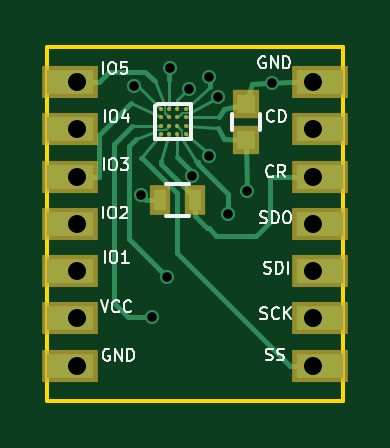
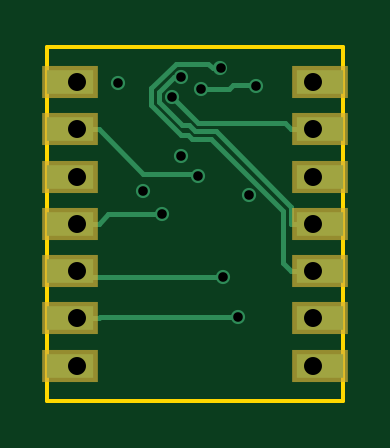
Circuit board: 8 layer files. Board 12.5 x 15.0 mm.
- bottom_copper: ICESMALL.GBL (3214 bytes)
- bottom_silk: ICESMALL.GBO (315 bytes)
- bottom_mask: ICESMALL.GBS (688 bytes)
- outline: ICESMALL.GKO (531 bytes)
- top_copper: ICESMALL.GTL (6617 bytes)
- top_silk: ICESMALL.GTO (12195 bytes)
- top_mask: ICESMALL.GTS (1258 bytes)
- drill: ICESMALL.XLN (630 bytes)

=== bottom_copper: ICESMALL.GBL ===
G04 #@! TF.FileFunction,Copper,L4,Bot,Signal*
%FSLAX46Y46*%
G04 Gerber Fmt 4.6, Leading zero omitted, Abs format (unit mm)*
G04 Created by KiCad (PCBNEW 0.[number-redacted]+6710~44~ubuntu14.04.1-product) date Wed 27 Apr 2016 13:06:26 BST*
%MOMM*%
%LPD*%
G01*
G04 APERTURE LIST*
%ADD10C,0.100000*%
%ADD11R,2.000000X1.000000*%
%ADD12C,0.600000*%
%ADD13C,0.200000*%
G04 APERTURE END LIST*
D10*
D11*
X86700000Y-50000000D03*
X86700000Y-48000000D03*
X86700000Y-46000000D03*
X86700000Y-44000000D03*
X86700000Y-42000000D03*
X86700000Y-40000000D03*
X86700000Y-38000000D03*
X97300000Y-38000000D03*
X97300000Y-40000000D03*
X97300000Y-42000000D03*
X97300000Y-44000000D03*
X97300000Y-46000000D03*
X97300000Y-48000000D03*
X97300000Y-50000000D03*
D12*
X95250000Y-38033227D03*
X92605501Y-41123685D03*
X93380000Y-43590000D03*
X90820000Y-46250000D03*
X90178000Y-47956800D03*
X91878400Y-41985400D03*
X94200000Y-42610000D03*
X89410000Y-38170000D03*
X91730000Y-38280000D03*
X89730000Y-42790000D03*
X90920000Y-37410000D03*
X92580000Y-37780000D03*
X92960000Y-38650000D03*
D13*
X93380000Y-43590000D02*
X95664700Y-43590000D01*
X95664700Y-43590000D02*
X96074700Y-44000000D01*
X96074700Y-44000000D02*
X97000000Y-44000000D01*
X91244264Y-46250000D02*
X90820000Y-46250000D01*
X96750000Y-46250000D02*
X91244264Y-46250000D01*
X97000000Y-46000000D02*
X96750000Y-46250000D01*
X97000000Y-48000000D02*
X96074700Y-48000000D01*
X96031500Y-47956800D02*
X90178000Y-47956800D01*
X96074700Y-48000000D02*
X96031500Y-47956800D01*
X97000000Y-40000000D02*
X96074700Y-40000000D01*
X91984500Y-41879300D02*
X91878400Y-41985400D01*
X94195400Y-41879300D02*
X91984500Y-41879300D01*
X96074700Y-40000000D02*
X94195400Y-41879300D01*
X89410000Y-38170000D02*
X89470000Y-38110000D01*
X89470000Y-38110000D02*
X90394600Y-38110000D01*
X91730000Y-38280000D02*
X90564600Y-38280000D01*
X90564600Y-38280000D02*
X90394600Y-38110000D01*
X89730000Y-42790000D02*
X89730000Y-42770000D01*
X90920000Y-37410000D02*
X91250000Y-37410000D01*
X91250000Y-37410000D02*
X91430500Y-37229500D01*
X93845100Y-38267800D02*
X93845100Y-38971700D01*
X88274600Y-43460000D02*
X88274600Y-45650700D01*
X91430500Y-37229500D02*
X92806800Y-37229500D01*
X92806800Y-37229500D02*
X93845100Y-38267800D01*
X93845100Y-38971700D02*
X92584300Y-40232500D01*
X91334578Y-40400022D02*
X88274600Y-43460000D01*
X92584300Y-40232500D02*
X92296768Y-40232500D01*
X92296768Y-40232500D02*
X92129246Y-40400022D01*
X92129246Y-40400022D02*
X91334578Y-40400022D01*
X88274600Y-45650700D02*
X87925300Y-46000000D01*
X87925300Y-46000000D02*
X87000000Y-46000000D01*
X91994623Y-40075011D02*
X91124989Y-40075011D01*
X92580000Y-37780000D02*
X92897100Y-37780000D01*
X92897100Y-37780000D02*
X93519700Y-38402600D01*
X93519700Y-38836900D02*
X92531589Y-39825011D01*
X93519700Y-38402600D02*
X93519700Y-38836900D01*
X92531589Y-39825011D02*
X92244623Y-39825011D01*
X92244623Y-39825011D02*
X91994623Y-40075011D01*
X91124989Y-40075011D02*
X87925300Y-43274700D01*
X87925300Y-43274700D02*
X87925300Y-44000000D01*
X87925300Y-44000000D02*
X87000000Y-44000000D01*
X87925300Y-40000000D02*
X87000000Y-40000000D01*
X91860000Y-39750000D02*
X88175300Y-39750000D01*
X92960000Y-38650000D02*
X91860000Y-39750000D01*
X88175300Y-39750000D02*
X87925300Y-40000000D01*
M02*

=== bottom_silk: ICESMALL.GBO ===
G04 #@! TF.FileFunction,Legend,Bot*
%FSLAX46Y46*%
G04 Gerber Fmt 4.6, Leading zero omitted, Abs format (unit mm)*
G04 Created by KiCad (PCBNEW 0.[number-redacted]+6710~44~ubuntu14.04.1-product) date Wed 27 Apr 2016 13:06:26 BST*
%MOMM*%
%LPD*%
G01*
G04 APERTURE LIST*
%ADD10C,0.100000*%
G04 APERTURE END LIST*
D10*
M02*

=== bottom_mask: ICESMALL.GBS ===
G04 #@! TF.FileFunction,Soldermask,Bot*
%FSLAX46Y46*%
G04 Gerber Fmt 4.6, Leading zero omitted, Abs format (unit mm)*
G04 Created by KiCad (PCBNEW 0.[number-redacted]+6710~44~ubuntu14.04.1-product) date Wed 27 Apr 2016 13:06:26 BST*
%MOMM*%
%LPD*%
G01*
G04 APERTURE LIST*
%ADD10C,0.100000*%
%ADD11R,2.400000X1.400000*%
G04 APERTURE END LIST*
D10*
D11*
X86700000Y-50000000D03*
X86700000Y-48000000D03*
X86700000Y-46000000D03*
X86700000Y-44000000D03*
X86700000Y-42000000D03*
X86700000Y-40000000D03*
X86700000Y-38000000D03*
X97300000Y-38000000D03*
X97300000Y-40000000D03*
X97300000Y-42000000D03*
X97300000Y-44000000D03*
X97300000Y-46000000D03*
X97300000Y-48000000D03*
X97300000Y-50000000D03*
M02*

=== outline: ICESMALL.GKO ===
G04 #@! TF.FileFunction,Profile,NP*
%FSLAX46Y46*%
G04 Gerber Fmt 4.6, Leading zero omitted, Abs format (unit mm)*
G04 Created by KiCad (PCBNEW 0.[number-redacted]+6710~44~ubuntu14.04.1-product) date Wed 27 Apr 2016 13:06:26 BST*
%MOMM*%
%LPD*%
G01*
G04 APERTURE LIST*
%ADD10C,0.100000*%
%ADD11C,0.150000*%
G04 APERTURE END LIST*
D10*
D11*
X85750000Y-51500000D02*
X85750000Y-36500000D01*
X98250000Y-51500000D02*
X85750000Y-51500000D01*
X98250000Y-36500000D02*
X98250000Y-51500000D01*
X85750000Y-36500000D02*
X98250000Y-36500000D01*
M02*

=== top_copper: ICESMALL.GTL ===
G04 #@! TF.FileFunction,Copper,L1,Top,Signal*
%FSLAX46Y46*%
G04 Gerber Fmt 4.6, Leading zero omitted, Abs format (unit mm)*
G04 Created by KiCad (PCBNEW 0.[number-redacted]+6710~44~ubuntu14.04.1-product) date Wed 27 Apr 2016 13:06:26 BST*
%MOMM*%
%LPD*%
G01*
G04 APERTURE LIST*
%ADD10C,0.100000*%
%ADD11R,0.750000X0.800000*%
%ADD12R,0.500000X0.900000*%
%ADD13C,0.160000*%
%ADD14R,2.000000X1.000000*%
%ADD15C,0.600000*%
%ADD16C,0.200000*%
%ADD17C,0.125000*%
%ADD18C,0.080000*%
G04 APERTURE END LIST*
D10*
D11*
X94170000Y-38950000D03*
X94170000Y-40450000D03*
D12*
X92000000Y-43000000D03*
X90500000Y-43000000D03*
D13*
X90550000Y-39150000D03*
X90550000Y-39500000D03*
X90550000Y-39850000D03*
X90550000Y-40200000D03*
X90900000Y-39150000D03*
X90900000Y-39500000D03*
X90900000Y-39850000D03*
X90900000Y-40200000D03*
X91250000Y-39150000D03*
X91250000Y-39500000D03*
X91250000Y-39850000D03*
X91250000Y-40200000D03*
X91600000Y-39150000D03*
X91600000Y-39500000D03*
X91600000Y-39850000D03*
X91600000Y-40200000D03*
D14*
X86700000Y-50000000D03*
X86700000Y-48000000D03*
X86700000Y-46000000D03*
X86700000Y-44000000D03*
X86700000Y-42000000D03*
X86700000Y-40000000D03*
X86700000Y-38000000D03*
X97300000Y-38000000D03*
X97300000Y-40000000D03*
X97300000Y-42000000D03*
X97300000Y-44000000D03*
X97300000Y-46000000D03*
X97300000Y-48000000D03*
X97300000Y-50000000D03*
D15*
X95250000Y-38033227D03*
X92605501Y-41123685D03*
X93380000Y-43590000D03*
X90820000Y-46250000D03*
X90178000Y-47956800D03*
X91878400Y-41985400D03*
X94200000Y-42610000D03*
X89410000Y-38170000D03*
X91730000Y-38280000D03*
X89730000Y-42790000D03*
X90920000Y-37410000D03*
X92580000Y-37780000D03*
X92960000Y-38650000D03*
D16*
X94420000Y-38070000D02*
X95000000Y-38044303D01*
X95000000Y-38044303D02*
X95238924Y-38044303D01*
X95250000Y-38033227D02*
X96000000Y-38000000D01*
X95238924Y-38044303D02*
X95250000Y-38033227D01*
X92599800Y-41117984D02*
X92605501Y-41123685D01*
X92599800Y-41043000D02*
X92599800Y-41117984D01*
D17*
X91600000Y-39500000D02*
X93020000Y-39500000D01*
D16*
X97000000Y-38000000D02*
X96000000Y-38000000D01*
X94170000Y-38950000D02*
X94420000Y-38070000D01*
X93220000Y-39140000D02*
X94170000Y-38950000D01*
X93020000Y-39500000D02*
X93220000Y-39140000D01*
D17*
X91600000Y-40200000D02*
X92599800Y-41043000D01*
X92599800Y-41043000D02*
X92620000Y-41060000D01*
D18*
X91440000Y-40050000D02*
X91430000Y-40060000D01*
X91430000Y-40060000D02*
X91430000Y-40430000D01*
X91430000Y-40430000D02*
X91540000Y-40540000D01*
D17*
X91250000Y-39850000D02*
X91410000Y-40010000D01*
D16*
X93380000Y-43590000D02*
X93380000Y-42725400D01*
X93380000Y-42725400D02*
X92108500Y-41453900D01*
X92108500Y-41453900D02*
X92108500Y-41395700D01*
X92108500Y-41395700D02*
X92049500Y-41336700D01*
D17*
X92049500Y-41336700D02*
X92090000Y-41400000D01*
X91540000Y-40540000D02*
X92049500Y-41336700D01*
X90900000Y-39850000D02*
X90760000Y-39990000D01*
D16*
X89200001Y-40720699D02*
X89200001Y-44630001D01*
X90520001Y-45950001D02*
X90820000Y-46250000D01*
X89507300Y-40413400D02*
X89200001Y-40720699D01*
X89200001Y-44630001D02*
X90520001Y-45950001D01*
D18*
X90720000Y-40030000D02*
X90340000Y-40030000D01*
X90340000Y-40030000D02*
X90250000Y-40120000D01*
D17*
X89507300Y-40413400D02*
X89440000Y-40440000D01*
X90250000Y-40120000D02*
X89507300Y-40413400D01*
X90550000Y-39850000D02*
X89330000Y-39850000D01*
D16*
X89150200Y-47956800D02*
X90178000Y-47956800D01*
X88554300Y-47360900D02*
X89150200Y-47956800D01*
X88554300Y-40625700D02*
X88554300Y-47360900D01*
X89330000Y-39850000D02*
X88554300Y-40625700D01*
X97000000Y-50000000D02*
X96003700Y-50000000D01*
X91240000Y-44150000D02*
X91240000Y-43684600D01*
X91230000Y-42705100D02*
X89737500Y-41212600D01*
X96003700Y-50000000D02*
X91220000Y-45216300D01*
X91230000Y-43674600D02*
X91230000Y-42705100D01*
X91220000Y-45216300D02*
X91220000Y-44170000D01*
X91220000Y-44170000D02*
X91240000Y-44150000D01*
X91240000Y-43684600D02*
X91230000Y-43674600D01*
X89737500Y-41212600D02*
X89706200Y-41212600D01*
D17*
X90550000Y-40200000D02*
X89706200Y-41212600D01*
X89706200Y-41212600D02*
X89700000Y-41220000D01*
X91250000Y-40200000D02*
X91250000Y-41166100D01*
D16*
X91878400Y-41794500D02*
X91878400Y-41985400D01*
X91250000Y-41166100D02*
X91878400Y-41794500D01*
X92000000Y-43000000D02*
X92000000Y-43675300D01*
X92000000Y-43675300D02*
X92514700Y-44190000D01*
X92514700Y-44190000D02*
X92580000Y-44190000D01*
X92580000Y-44190000D02*
X92900000Y-44510000D01*
X92900000Y-44510000D02*
X94570000Y-44510000D01*
X94570000Y-44510000D02*
X95160000Y-43920000D01*
X95160000Y-43920000D02*
X95160000Y-42000000D01*
X95160000Y-42000000D02*
X97000000Y-42000000D01*
D17*
X90543800Y-41334200D02*
X90520000Y-41410000D01*
X90900000Y-40200000D02*
X90543800Y-41334200D01*
D16*
X92000000Y-42920400D02*
X92000000Y-43000000D01*
X90543800Y-41464200D02*
X92000000Y-42920400D01*
X90543800Y-41334200D02*
X90543800Y-41464200D01*
X94170000Y-40450000D02*
X94200000Y-42610000D01*
D17*
X91600000Y-39850000D02*
X92990000Y-39930000D01*
D16*
X93230000Y-40420000D02*
X94170000Y-40450000D01*
X92990000Y-39930000D02*
X93230000Y-40420000D01*
D17*
X90550000Y-39150000D02*
X89570000Y-38170000D01*
X89570000Y-38170000D02*
X89410000Y-38170000D01*
X91250000Y-39150000D02*
X91250000Y-38740000D01*
X91250000Y-38740000D02*
X91730000Y-38260000D01*
D16*
X90376600Y-43000000D02*
X89940000Y-43000000D01*
X89940000Y-43000000D02*
X89730000Y-42790000D01*
X90500000Y-43000000D02*
X90376600Y-43000000D01*
X90900000Y-37910000D02*
X90900000Y-37430000D01*
X90900000Y-37430000D02*
X90920000Y-37410000D01*
D17*
X90900000Y-39150000D02*
X90900000Y-37910000D01*
D16*
X92620000Y-37820000D02*
X92580000Y-37780000D01*
X92620000Y-38190000D02*
X92620000Y-37820000D01*
D17*
X91600000Y-39150000D02*
X92620000Y-38190000D01*
X90550000Y-39500000D02*
X89298700Y-38888900D01*
X89298700Y-38888900D02*
X89260000Y-38870000D01*
D16*
X87925300Y-40262300D02*
X87925300Y-42000000D01*
X89298700Y-38888900D02*
X87925300Y-40262300D01*
X87000000Y-42000000D02*
X87925300Y-42000000D01*
D17*
X91250000Y-39500000D02*
X91410000Y-39340000D01*
D16*
X92910000Y-38680000D02*
X92960000Y-38650000D01*
D17*
X91900000Y-39240000D02*
X92910000Y-38680000D01*
D18*
X91810000Y-39320000D02*
X91900000Y-39240000D01*
X91430000Y-39320000D02*
X91810000Y-39320000D01*
X90720000Y-39320000D02*
X90730000Y-39310000D01*
X90730000Y-39310000D02*
X90730000Y-38920000D01*
X90730000Y-38920000D02*
X90630000Y-38820000D01*
D17*
X90900000Y-39500000D02*
X90720000Y-39320000D01*
D16*
X88361900Y-37563400D02*
X87925300Y-38000000D01*
X89896400Y-37563400D02*
X88361900Y-37563400D01*
X90306200Y-37973200D02*
X89896400Y-37563400D01*
D17*
X90630000Y-38820000D02*
X90306200Y-37973200D01*
D16*
X87000000Y-38000000D02*
X87925300Y-38000000D01*
M02*

=== top_silk: ICESMALL.GTO (12195 bytes, source omitted) ===
=== top_mask: ICESMALL.GTS ===
G04 #@! TF.FileFunction,Soldermask,Top*
%FSLAX46Y46*%
G04 Gerber Fmt 4.6, Leading zero omitted, Abs format (unit mm)*
G04 Created by KiCad (PCBNEW 0.[number-redacted]+6710~44~ubuntu14.04.1-product) date Wed 27 Apr 2016 13:06:26 BST*
%MOMM*%
%LPD*%
G01*
G04 APERTURE LIST*
%ADD10C,0.100000*%
%ADD11R,1.150000X1.200000*%
%ADD12R,0.900000X1.300000*%
%ADD13C,0.180000*%
%ADD14R,2.400000X1.400000*%
G04 APERTURE END LIST*
D10*
D11*
X94170000Y-38950000D03*
X94170000Y-40450000D03*
D12*
X92000000Y-43000000D03*
X90500000Y-43000000D03*
D13*
X90550000Y-39150000D03*
X90550000Y-39500000D03*
X90550000Y-39850000D03*
X90550000Y-40200000D03*
X90900000Y-39150000D03*
X90900000Y-39500000D03*
X90900000Y-39850000D03*
X90900000Y-40200000D03*
X91250000Y-39150000D03*
X91250000Y-39500000D03*
X91250000Y-39850000D03*
X91250000Y-40200000D03*
X91600000Y-39150000D03*
X91600000Y-39500000D03*
X91600000Y-39850000D03*
X91600000Y-40200000D03*
D14*
X86700000Y-50000000D03*
X86700000Y-48000000D03*
X86700000Y-46000000D03*
X86700000Y-44000000D03*
X86700000Y-42000000D03*
X86700000Y-40000000D03*
X86700000Y-38000000D03*
X97300000Y-38000000D03*
X97300000Y-40000000D03*
X97300000Y-42000000D03*
X97300000Y-44000000D03*
X97300000Y-46000000D03*
X97300000Y-48000000D03*
X97300000Y-50000000D03*
M02*

=== drill: ICESMALL.XLN ===
M48
;DRILL file {KiCad 0.[number-redacted]+6710~44~ubuntu14.04.1-product} date Wed 27 Apr 2016 13:06:29 BST
;FORMAT={-:-/ absolute / inch / decimal}
FMAT,2
INCH,TZ
T1C0.016
T2C0.030
%
G90
G05
M72
T1
X3.5201Y-1.5028
X3.5327Y-1.6846
X3.5503Y-1.8881
X3.5756Y-1.8209
X3.5795Y-1.4728
X3.6114Y-1.5071
X3.6173Y-1.653
X3.6449Y-1.4874
X3.6459Y-1.619
X3.6598Y-1.5217
X3.6764Y-1.7161
X3.7087Y-1.6776
X3.75Y-1.4974
T2
X3.4252Y-1.4961
X3.4252Y-1.5748
X3.4252Y-1.6535
X3.4252Y-1.7323
X3.4252Y-1.811
X3.4252Y-1.8898
X3.4252Y-1.9685
X3.8189Y-1.4961
X3.8189Y-1.5748
X3.8189Y-1.6535
X3.8189Y-1.7323
X3.8189Y-1.811
X3.8189Y-1.8898
X3.8189Y-1.9685
T0
M30

